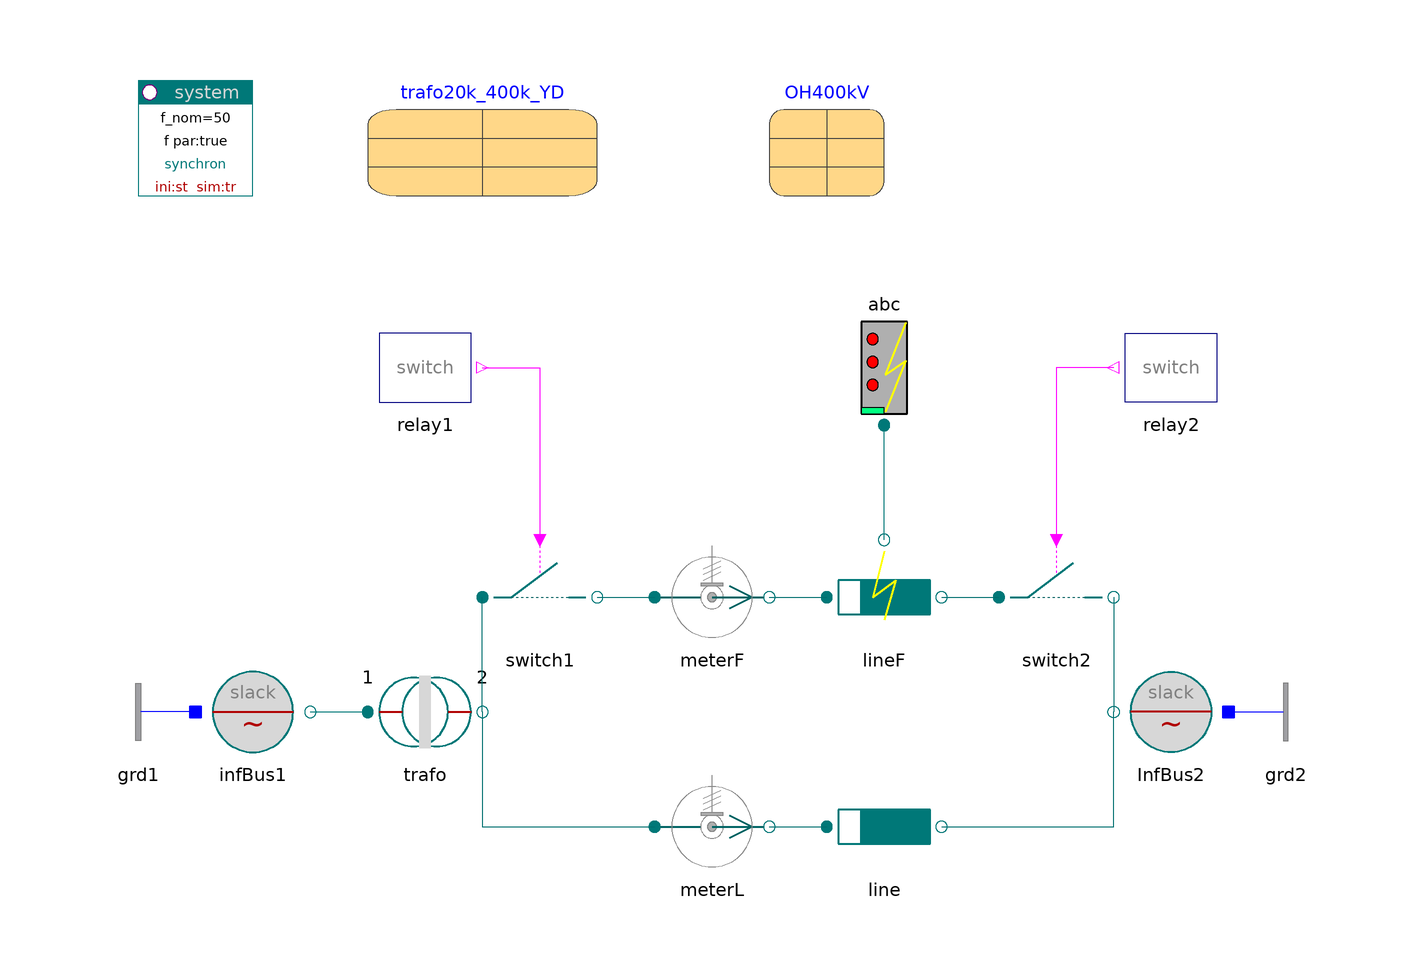

This picture is the connection diagram that the Modelica source below describes through its graphical annotations.

model DoubleRXline "Parallel lumped lines, one faulted"

    inner PowerSystems.System system
                        annotation (Placement(transformation(extent={{-100,80},
              {-80,100}}, rotation=0)));
    PowerSystems.AC3ph.Sources.InfBus infBus1(V_nom=20e3, alpha0=
          0.5235987755983)
      annotation (Placement(transformation(extent={{-90,-20},{-70,0}}, rotation=
             0)));
    PowerSystems.AC3ph.Transformers.TrafoStray trafo(
      par=trafo20k_400k_YD,
      redeclare PowerSystems.AC3ph.Ports.Topology.Delta top_p "Delta",
      redeclare PowerSystems.AC3ph.Ports.Topology.Y top_n "Y")
              annotation (Placement(transformation(extent={{-60,-20},{-40,0}},
            rotation=0)));
    PowerSystems.AC3ph.Lines.RXline line(
      len=480e3, par=OH400kV)
      annotation (Placement(transformation(extent={{20,-40},{40,-20}}, rotation=
             0)));
    PowerSystems.AC3ph.Breakers.Switch switch1(V_nom=400e3, I_nom=2500)
      annotation (Placement(transformation(extent={{-40,0},{-20,20}}, rotation=
              0)));
    PowerSystems.AC3ph.Lines.FaultRXline lineF(
      len=430e3, par=OH400kV,
      stIni_en=false)
         annotation (Placement(transformation(extent={{20,0},{40,20}}, rotation=
             0)));
    PowerSystems.AC3ph.Breakers.Switch switch2(V_nom=400e3, I_nom=2500)
      annotation (Placement(transformation(extent={{50,0},{70,20}}, rotation=0)));
    PowerSystems.AC3ph.Faults.Fault_abc abc
         annotation (Placement(transformation(extent={{20,40},{40,60}},
            rotation=0)));
    PowerSystems.AC3ph.Sources.InfBus InfBus2(V_nom=400e3, alpha0=
          0.5235987755983)
      annotation (Placement(transformation(extent={{90,-20},{70,0}}, rotation=0)));
    PowerSystems.Control.Relays.SwitchRelay relay1(t_switch={0.15,0.2})
      annotation (Placement(transformation(extent={{-60,40},{-40,60}}, rotation=
             0)));
    PowerSystems.Control.Relays.SwitchRelay relay2(t_switch={0.153,0.21})
             annotation (Placement(transformation(extent={{90,40},{70,60}},
            rotation=0)));
    PowerSystems.AC3ph.Sensors.PVImeter meterL(S_nom=1000e6, V_nom=400e3)
      annotation (Placement(transformation(extent={{-10,-40},{10,-20}},
            rotation=0)));
    PowerSystems.AC3ph.Sensors.PVImeter meterF(S_nom=1000e6, V_nom=400e3)
      annotation (Placement(transformation(extent={{-10,0},{10,20}}, rotation=0)));
    PowerSystems.AC3ph.Nodes.GroundOne grd1 annotation (Placement(transformation(
            extent={{-90,-20},{-110,0}}, rotation=0)));
    PowerSystems.AC3ph.Nodes.GroundOne grd2 annotation (Placement(transformation(
            extent={{90,-20},{110,0}}, rotation=0)));
    PowerSystems.Examples.Spot.Data.Lines.OHline400kV OH400kV
                                   annotation (Placement(transformation(extent=
              {{0,80},{40,100}}, rotation=0)));
    PowerSystems.Examples.Spot.Data.Transformers.TrafoStray trafo20k_400k_YD
      annotation (Placement(transformation(extent={{-60,80},{-20,100}},
            rotation=0)));

  equation
    connect(relay1.y, switch1.control) annotation (Line(points={{-40,50},{-30,
            50},{-30,20}}, color={255,0,255}));
    connect(relay2.y, switch2.control) annotation (Line(points={{70,50},{60,50},
            {60,20}}, color={255,0,255}));
    connect(trafo.term_n, meterL.term_p) annotation (Line(points={{-40,-10},{
            -40,-30},{-10,-30}}, color={0,110,110}));
    connect(meterL.term_n, line.term_p) annotation (Line(points={{10,-30},{20,
            -30}}, color={0,110,110}));
    connect(line.term_n, InfBus2.term)
                                      annotation (Line(points={{40,-30},{70,-30},
            {70,-10}}, color={0,110,110}));
    connect(trafo.term_n, switch1.term_p) annotation (Line(points={{-40,-10},{
            -40,10}}, color={0,110,110}));
    connect(switch1.term_n, meterF.term_p) annotation (Line(points={{-20,10},{
            -10,10}}, color={0,110,110}));
    connect(meterF.term_n, lineF.term_p) annotation (Line(points={{10,10},{20,
            10}}, color={0,110,110}));
    connect(lineF.term_n, switch2.term_p) annotation (Line(points={{40,10},{50,
            10}}, color={0,110,110}));
    connect(switch2.term_n, InfBus2.term)
                                         annotation (Line(points={{70,10},{70,
            -10}}, color={0,110,110}));
    connect(lineF.term_f, abc.term) annotation (Line(points={{30,20},{30,40}},
          color={0,120,120}));
    connect(infBus1.term, trafo.term_p)  annotation (Line(points={{-70,-10},{
            -60,-10}}, color={0,120,120}));
    connect(grd1.term,infBus1. neutral)  annotation (Line(points={{-90,-10},{
            -90,-10}}, color={0,0,255}));
    connect(InfBus2.neutral, grd2.term)
      annotation (Line(points={{90,-10},{90,-10}}, color={0,0,255}));
    annotation (
      Window(
  x=0.45,
  y=0.01,
  width=0.44,
  height=0.65),
      Documentation(
              info="<html>
<p>Fault clearance by short-time line switched off.<br>
Compare with DoublePIline.</p>
<p><i>See for example:</i>
<pre>
  meter.p[1:2]     active and reactive power
  abc.i_abc        fault currents
</pre></p>
<p><a href=\"PowerSystems.UsersGuide.Examples\">up users guide</a></p>
</html>
"),   Diagram(coordinateSystem(
          preserveAspectRatio=false,
          extent={{-100,-100},{100,100}},
          grid={2,2}), graphics),
      Icon(coordinateSystem(
          preserveAspectRatio=false,
          extent={{-100,-100},{100,100}},
          grid={2,2}), graphics),
      experiment(StopTime=0.5, NumberOfIntervals=20000),
      experimentSetupOutput);
  end DoubleRXline;